Run: headless pygame with SDL's dummy video driver; simulated clock (each Clock.tick advances the game by its frame time, no real sleeping); random seed 0; keys injected as events and as key.get_pressed() state; no mouse input.
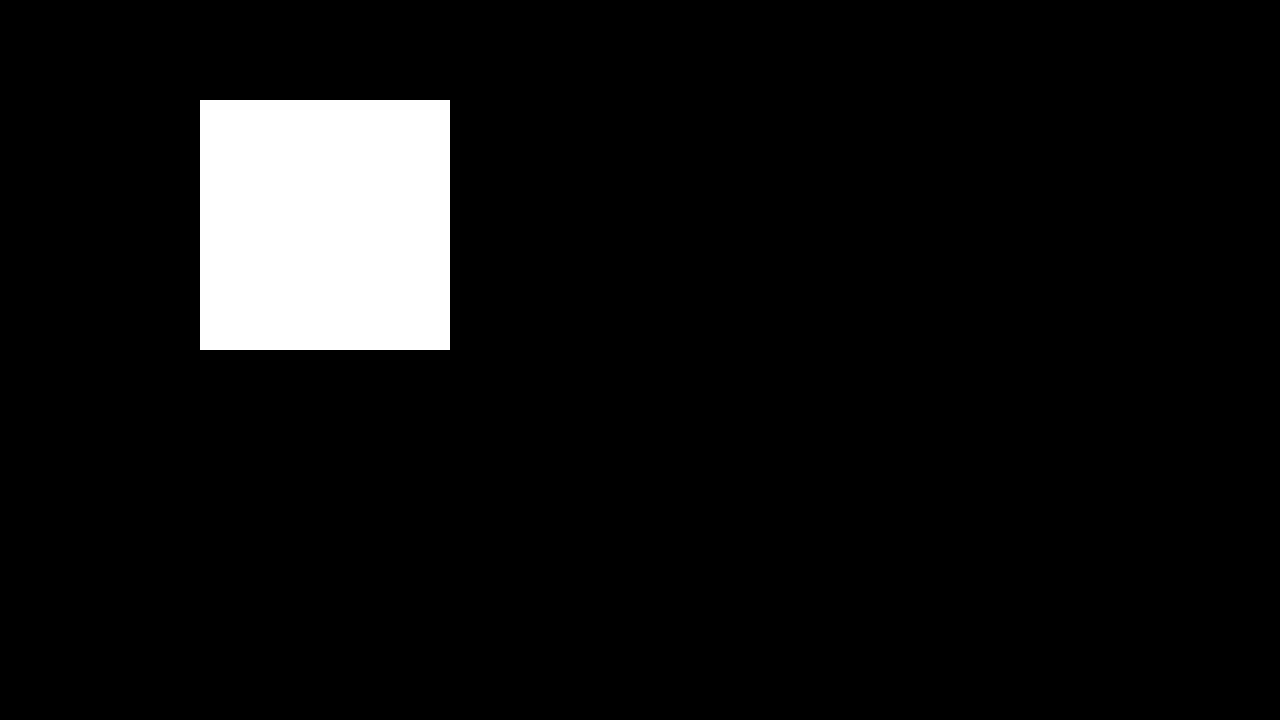
Frame 1 of 4 · flips 1–60 · no input
Frame 2 of 4 · flips 61–180 · tapped SPACE, RETURN · held RIGHT (→), D · screen unchanged from frame 1, image omitted
Frame 3 of 4 · flips 181–300 · held DOWN (↓), S · screen unchanged from frame 2, image omitted
Frame 4 of 4 · flips 301–420 · held LEFT (←), A, UP (↑), W · screen unchanged from frame 3, image omitted

The pygame program that drew these frames:

import pygame, sys
pygame.init()

screen = pygame.display.set_mode((1280,720))
pygame.display.set_caption("Platformer")
clock = pygame.time.Clock()

test_surface = pygame.Surface((250,250))
test_surface.fill((255,255,255))

while True:
    for event in pygame.event.get():
        if event.type == pygame.QUIT:
            pygame.quit()
            sys.exit()

    screen.blit(test_surface,(200,100))
    

    pygame.display.update()
    clock.tick(60)
